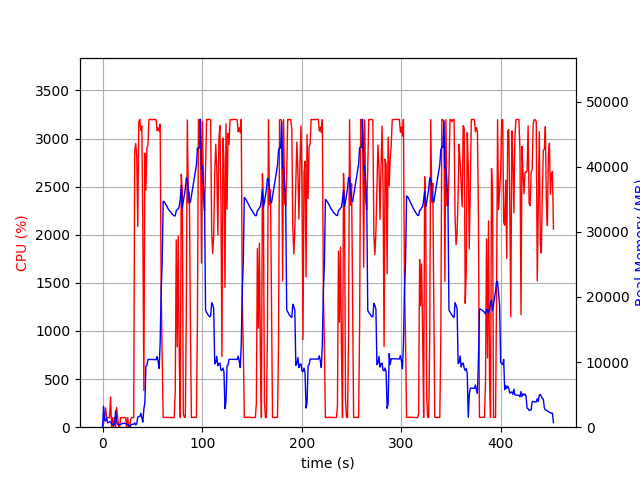

Values plotted in this chart, from the file beside it:
elapsed_time, nproc, cpu, mem_real, mem_virtual
4.935264587402344e-05, 2, 0.0, 19.3, 38.66
1.007, 22, 37.6, 3235, 10210
2.02, 6, 107.0, 1088, 3077
3.029, 5, 200.4, 973.0, 2791
4.037, 10, 103.1, 1486, 3995
5.046, 4, 101.1, 674.1, 2308
6.055, 4, 100.2, 752.6, 2308
7.063, 4, 99.2, 817.5, 2420
8.072, 5, 315.3, 836, 3184
9.08, 5, 3.0, 506, 2162
10.09, 4, 99.2, 402.4, 1868
11.1, 4, 1.0, 302.7, 1772
12.11, 4, 99.2, 405.8, 1876
13.11, 18, 6.9, 2532, 7232
14.13, 6, 204.1, 889.3, 2968
15.14, 4, 101.1, 487.6, 2060
16.15, 5, 1.0, 421.5, 2187
17.16, 4, 0.0, 371.2, 1934
18.17, 4, 99.1, 453.6, 2046
19.18, 4, 100.1, 484.8, 2106
20.18, 4, 101.1, 597.3, 2254
21.19, 4, 99.1, 597.3, 2254
22.2, 4, 100.1, 597.3, 2254
23.21, 4, 99.1, 562.7, 2254
24.22, 5, 1.0, 418.3, 2137
25.23, 4, 101.1, 328.3, 1903
26.24, 4, 0.0, 342, 1878
27.26, 2, 3.0, 52.03, 104.8
28.27, 2, 80.3, 258.1, 1333
29.28, 2, 101.1, 448.1, 1973
30.28, 2, 100.1, 424.1, 1461
31.29, 2, 99.1, 462, 2493
32.3, 2, 2872, 666.2, 4363
33.33, 2, 2949, 349.1, 4363
34.35, 2, 2821, 525.9, 4383
35.37, 2, 2086, 1532, 6227
36.38, 2, 3171, 1642, 6227
37.4, 2, 3200, 1636, 6227
38.43, 2, 3084, 2150, 6227
39.45, 2, 3130, 1384, 6227
40.48, 2, 2068, 782.1, 7251
41.48, 2, 380.8, 2781, 8357
42.5, 2, 2846, 3749, 10149
43.53, 2, 2465, 9378, 21951
44.54, 2, 2899, 9508, 21951
45.57, 2, 2936, 10400, 21951
46.59, 2, 3195, 10400, 21951
47.61, 2, 3201, 10400, 21951
48.64, 2, 3196, 10394, 21951
49.66, 2, 3198, 10394, 21951
50.68, 2, 3196, 10394, 21951
51.7, 2, 3200, 10381, 21951
52.73, 2, 3196, 10366, 21951
53.75, 2, 3197, 10366, 21951
54.78, 2, 3082, 10878, 21951
55.8, 2, 3112, 10112, 21951
56.82, 2, 3076, 9029, 23077
57.85, 2, 3149, 12887, 37138
58.86, 2, 1436, 20859, 37138
59.88, 2, 719.9, 25264, 57618
... 386 more rows
